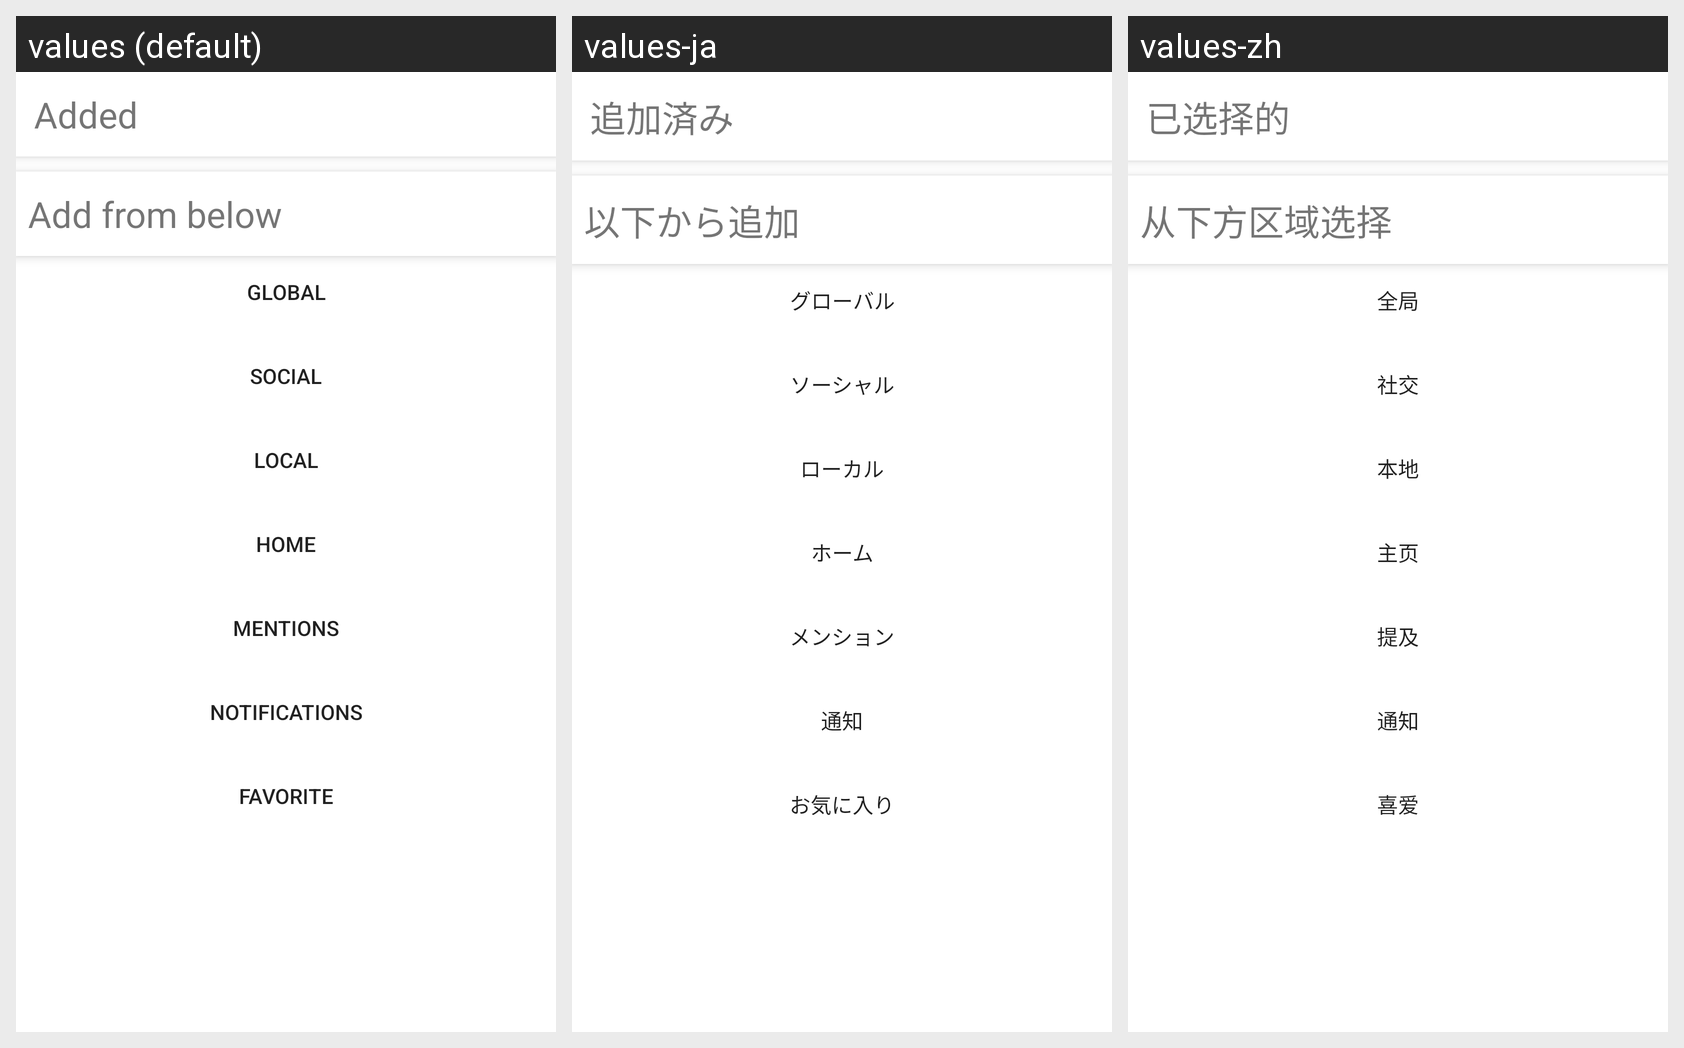

Here is an Android app screen in its default locale and in the app's own translations. Write out the translated-string differences for the strings that appear on this screen.
Android screen res/layout/fragment_tab_setting.xml rendered under 3 locales, left to right: values (default), values-ja, values-zh. Device: Nexus 5 (rendered at 1080×1920; each locale shown at half size, 540×960, under a caption strip naming it); theme AppTheme.
Strings drawn on this screen, with the default value and each locale's value (text and hints the layout hard-codes, and strings that could not be matched under every locale, appear in the picture but are not listed):

tab_selected
  values: Added
  values-ja: 追加済み
  values-zh: 已选择的

tab_selectable
  values: Add from below
  values-ja: 以下から追加
  values-zh: 从下方区域选择

global_timeline
  values: Global
  values-ja: グローバル
  values-zh: 全局

hybrid_timeline
  values: Social
  values-ja: ソーシャル
  values-zh: 社交

local_timeline
  values: Local
  values-ja: ローカル
  values-zh: 本地

home_timeline
  values: Home
  values-ja: ホーム
  values-zh: 主页

mention
  values: Mentions
  values-ja: メンション
  values-zh: 提及

notification
  values: Notifications
  values-ja: 通知
  values-zh: 通知

favorite
  values: Favorite
  values-ja: お気に入り
  values-zh: 喜爱
